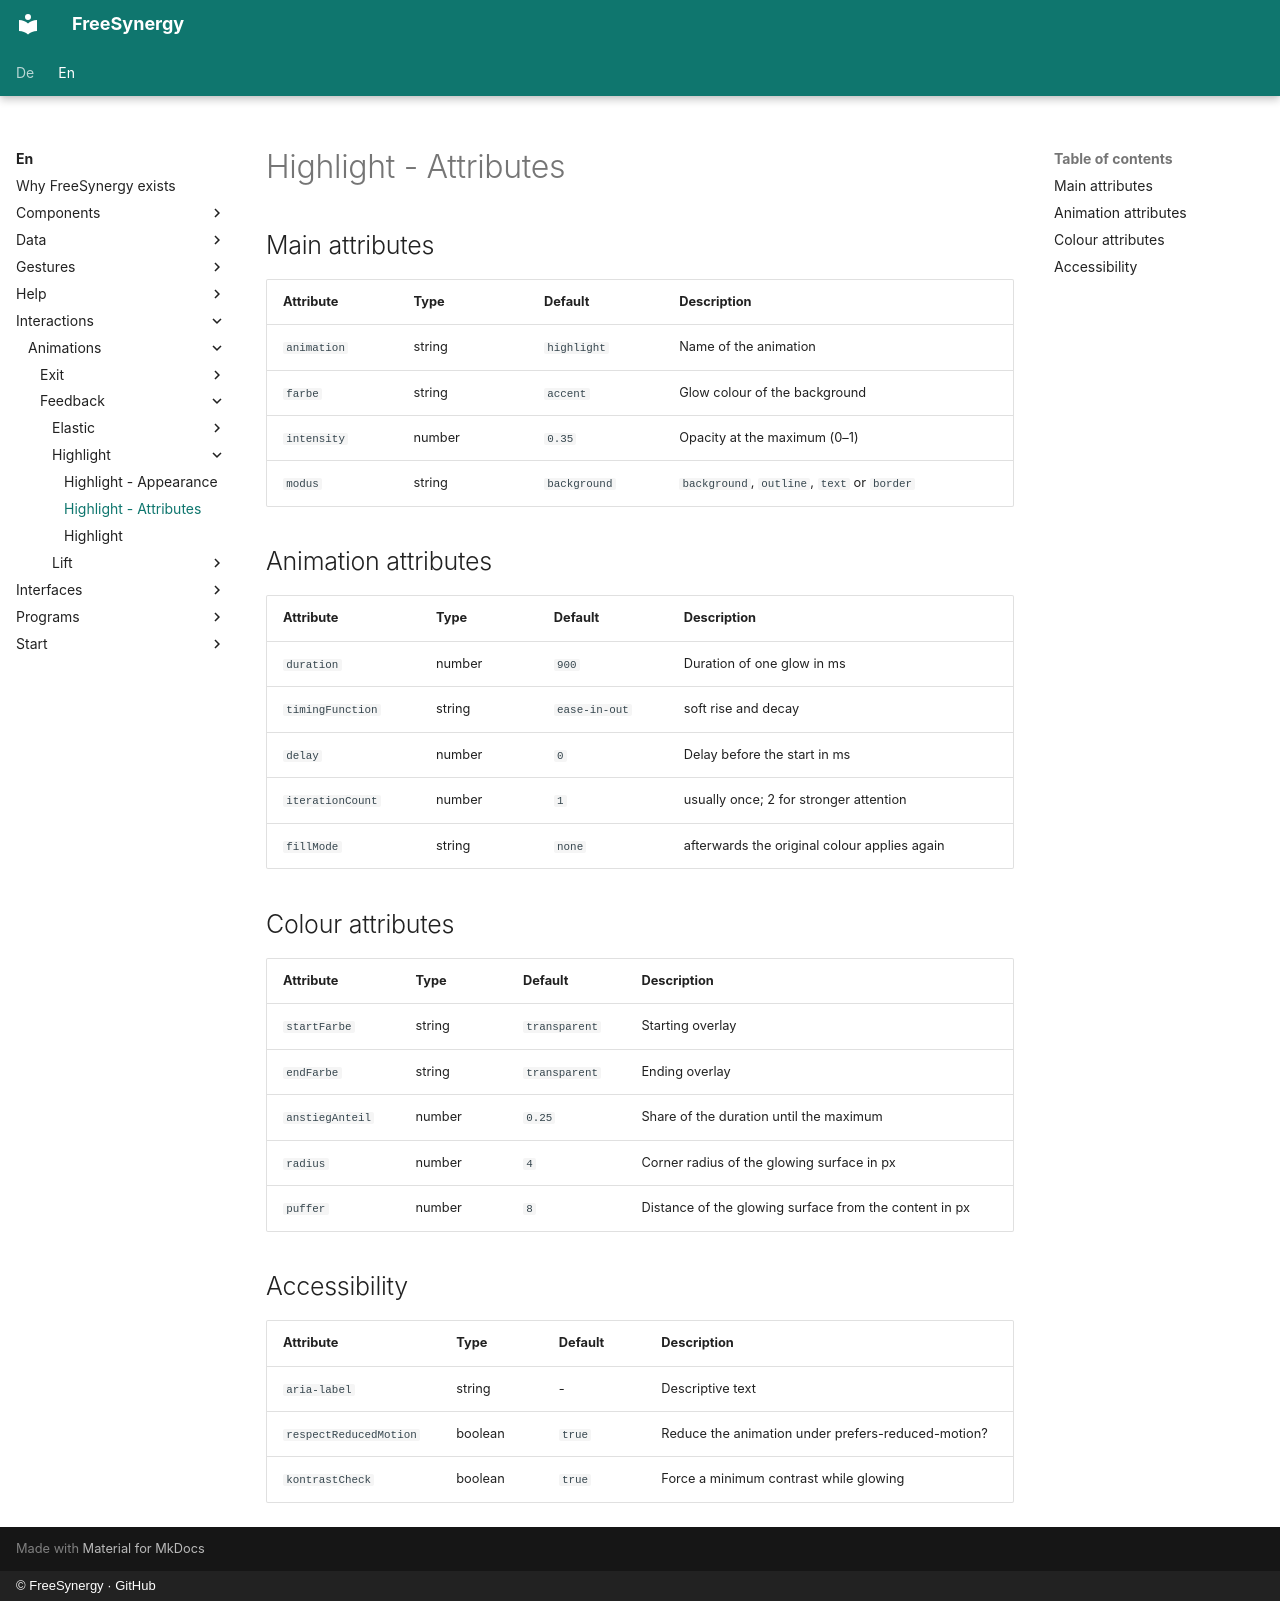

repository: FreeSynergy/fs-documentation · page: en/interactions/animations/feedback/highlight/attributes/index.html · generator: mkdocs · copyright: © FreeSynergy · GitHub

# Highlight - Attributes

## Main attributes

| Attribute | Type | Default | Description |
|-----------|------|---------|-------------|
| `animation` | string | `highlight` | Name of the animation |
| `farbe` | string | `accent` | Glow colour of the background |
| `intensity` | number | `0.35` | Opacity at the maximum (0–1) |
| `modus` | string | `background` | `background`, `outline`, `text` or `border` |

## Animation attributes

| Attribute | Type | Default | Description |
|-----------|------|---------|-------------|
| `duration` | number | `900` | Duration of one glow in ms |
| `timingFunction` | string | `ease-in-out` | soft rise and decay |
| `delay` | number | `0` | Delay before the start in ms |
| `iterationCount` | number | `1` | usually once; 2 for stronger attention |
| `fillMode` | string | `none` | afterwards the original colour applies again |

## Colour attributes

| Attribute | Type | Default | Description |
|-----------|------|---------|-------------|
| `startFarbe` | string | `transparent` | Starting overlay |
| `endFarbe` | string | `transparent` | Ending overlay |
| `anstiegAnteil` | number | `0.25` | Share of the duration until the maximum |
| `radius` | number | `4` | Corner radius of the glowing surface in px |
| `puffer` | number | `8` | Distance of the glowing surface from the content in px |

## Accessibility

| Attribute | Type | Default | Description |
|-----------|------|---------|-------------|
| `aria-label` | string | - | Descriptive text |
| `respectReducedMotion` | boolean | `true` | Reduce the animation under prefers-reduced-motion? |
| `kontrastCheck` | boolean | `true` | Force a minimum contrast while glowing |
